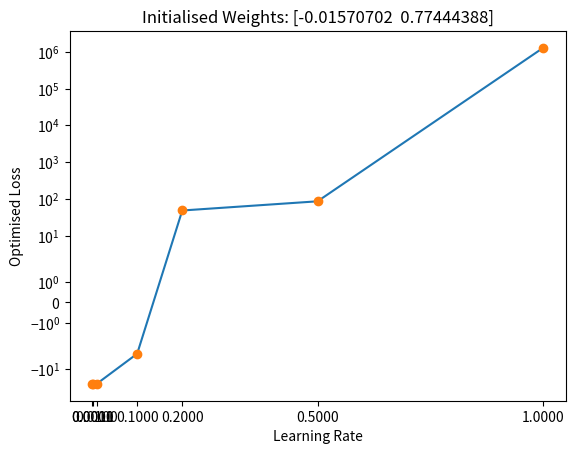

Reproduce this figure in Python. (Note: this script raises an exception after producing the figure.)
import numpy as np
import math
import matplotlib.pyplot as plt
import scipy.linalg
from matplotlib.backends.backend_pdf import PdfPages


# global variables
iterations = 5000
rng = np.random.default_rng()

# dedicated class and functions according to task descrition
class GradientDescent:
	# weight input "w_init" must be a numpy 2d-array and the learning rate a 1d-array
	def __init__(self, l_func, grad, w_init, lr):
		self.loss_function = l_func
		self.gradient = grad
		self.weights_init = w_init
		self.learning_rate = lr

	def run_gd(self):
		dt = np.dtype([('loss', np.float64),('weights', np.float64, (2,))])
		results = np.zeros((self.weights_init.shape[0], self.learning_rate.shape[0]), dtype=dt)

		for w in range(self.weights_init.shape[0]):
			for lr in range(self.learning_rate.shape[0]):
				w_current = self.weights_init[w].copy()
				loss = self.loss_function(w_current)

				# stopping criterion part 1: limit the number of iterations
				for j in range(iterations):
					grad = self.gradient(w_current)

					# stopping criterion part 2: if norm of gradient is small -> stop
					if scipy.linalg.norm(grad) < 1e-4:
						break

					w_current -= self.learning_rate[lr] * grad
					loss = self.loss_function(w_current)

				results[w][lr]['loss'] = loss
				results[w][lr]['weights'] = w_current

		return results


# Loss function: J = (w_1)² + (w_2)² + 30sin(w_1)sin(w_2)
def loss_function(w):
	return np.power(w[0],2) + np.power(w[1],2) + (30*np.sin(w[0])*np.sin(w[1]))

def gradient(w):
	# Note: an elegant alternative for implementation is to return 2.0*w + 30.0 * np.cos(w) * np.sin(w[::-1]), i.e. flipping the order of the elements in the last term
	grad = np.zeros((w.shape[0]))
	grad[0] = (2*w[0]) + (30*np.cos(w[0])*np.sin(w[1]))
	grad[1] = (2*w[1]) + (30*np.sin(w[0])*np.cos(w[1]))
	return grad


# main
# randomly initialize arguments in a given interval
weights_init = rng.uniform(-10.0, 10.0, (5,2))
learning_rate = np.array([1.0, 0.5, 0.2, 0.1, 0.01, 0.001, 0.0001])

gd = GradientDescent(loss_function, gradient, weights_init, learning_rate)
res = gd.run_gd()

# evaluation results
print(res)

# Plotting
# save evaluation results in a pdf file
pdf = PdfPages("../results/task01_evaluation.pdf")

for i in range(weights_init.shape[0]):
	plt.plot(learning_rate, res[i]['loss'])
	plt.plot(learning_rate, res[i]['loss'], 'o')
	plt.title(f"Initialised Weights: {weights_init[i]}")
	plt.xlabel("Learning Rate")
	plt.ylabel("Optimised Loss")
	plt.yscale("symlog")
	plt.xticks(learning_rate)
	pdf.savefig()
	plt.close()
pdf.close()

# plot error surface and best result
x = np.arange(-10.0, 10.0, 0.1)
y = np.arange(-10.0, 10.0, 0.1)
xx, yy = np.meshgrid(x,y)
zz = loss_function([xx,yy])

# optimal solution of the evaluation procedure
idx_w = np.where(res[:][:]['loss'] == np.amin(res[:][:]['loss']))[0][0]
idx_lr = np.where(res[:][:]['loss'] == np.amin(res[:][:]['loss']))[1][0]

loss_opt = res[idx_w][idx_lr]['loss']
weights_opt = res[idx_w][idx_lr]['weights']
weights_start = weights_init[idx_w]

fig = plt.figure()
ax = fig.add_subplot(111, projection='3d', azim=-40, elev=50)
ax.plot_surface(xx, yy, zz, cmap='jet', alpha=0.4)
ax.plot(weights_start[0], weights_start[1], loss_function(weights_start), 'ro')
ax.plot(weights_opt[0],  weights_opt[1], loss_opt, 'go')
plt.show()
pdf.close()


